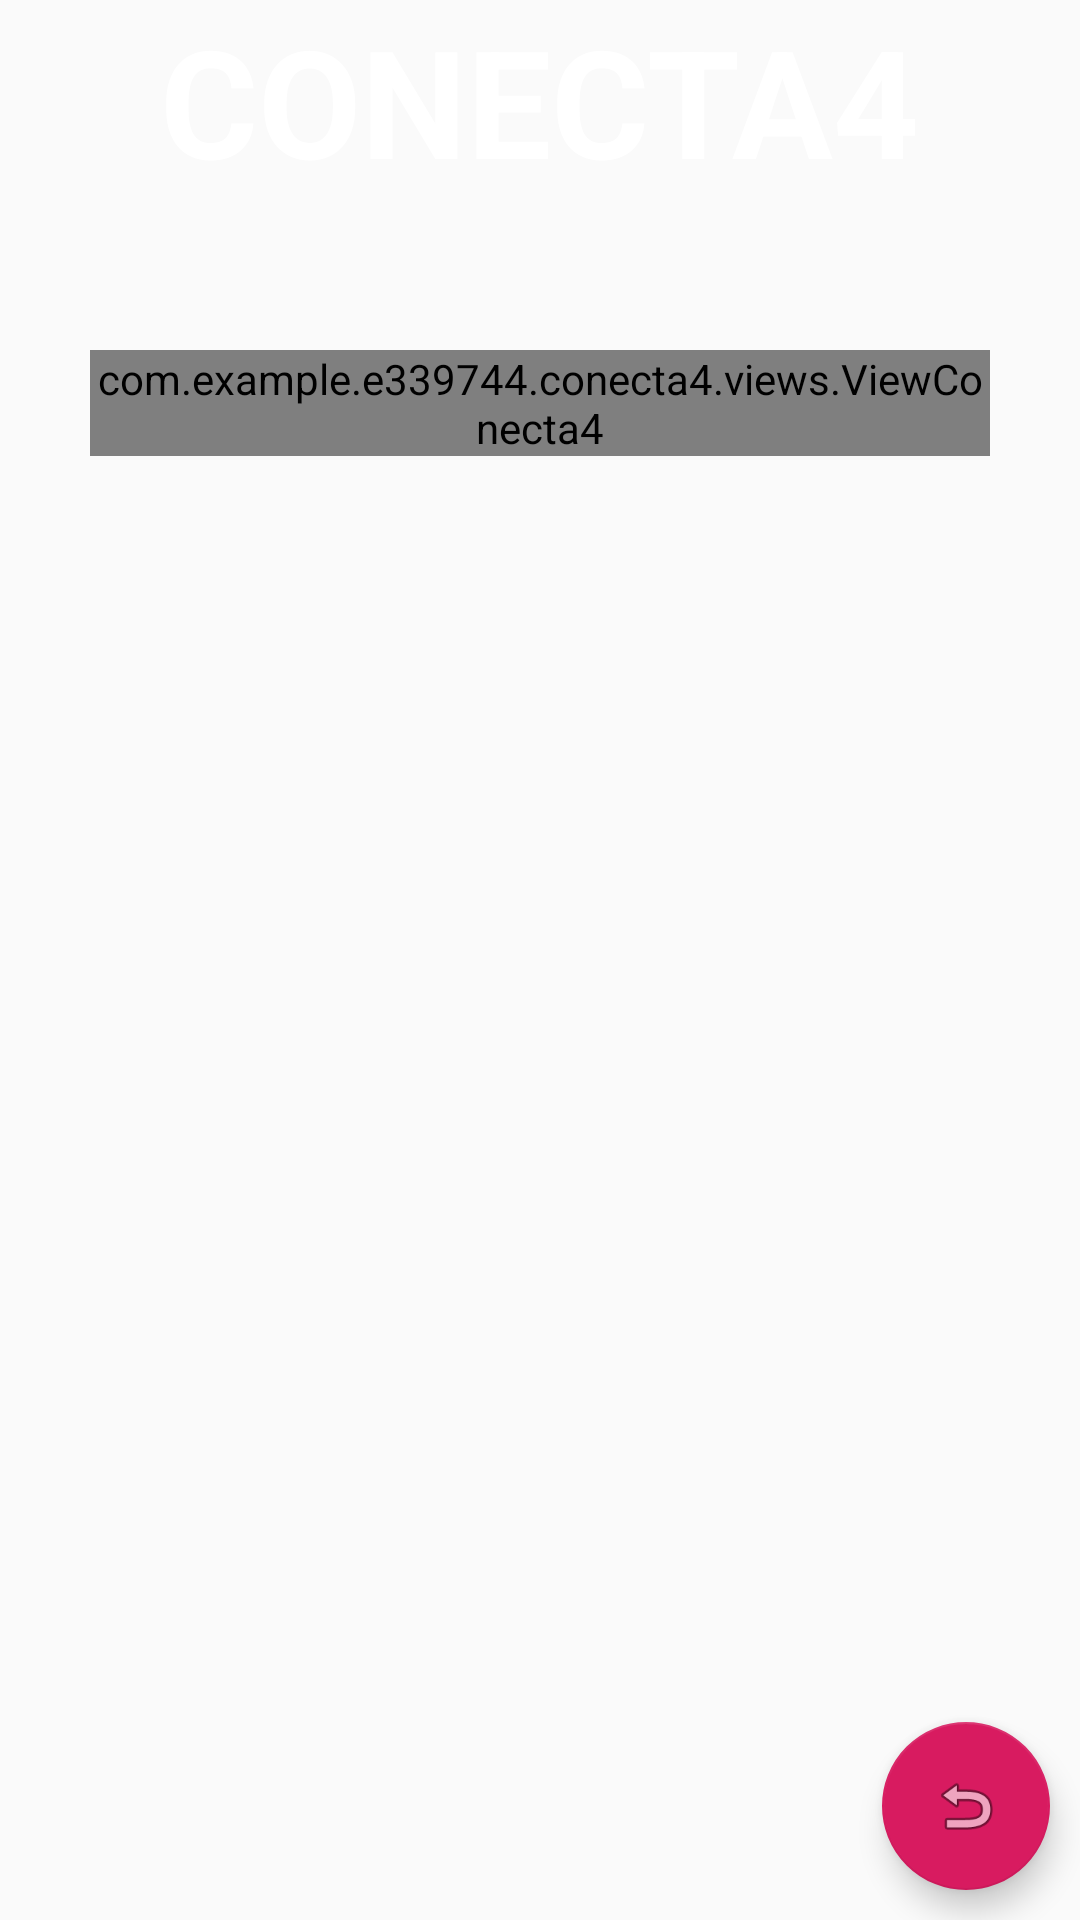

Layout XML and referenced resources for this Android screen:
<!-- AndroidManifest.xml: application theme AppTheme -->
<!-- res/layout/fragment_round.xml -->
<?xml version="1.0" encoding="utf-8"?>
<android.support.design.widget.CoordinatorLayout
        xmlns:android="http://schemas.android.com/apk/res/android"
        xmlns:app="http://schemas.android.com/apk/res-auto"
        android:layout_width="match_parent"
        android:layout_height="match_parent"
        >
    <LinearLayout
            android:layout_width="match_parent"
            android:layout_height="match_parent"
            android:gravity="center_horizontal"
            android:orientation="vertical"
    >
        <TextView
                android:id="@+id/round_title"
                android:layout_width="wrap_content"
                android:layout_height="wrap_content"
                android:layout_marginBottom="20dp"
                android:text="@string/title"
                android:textAllCaps="true"
                android:textSize="@dimen/title_size"
                android:textColor="@color/white"
                android:textStyle="bold"
        />

        <com.example.e339744.conecta4.views.ViewConecta4
                android:id="@+id/board_view4enRaya"
                android:layout_width="wrap_content"
                android:layout_height="wrap_content"
                android:layout_margin="30dp"/>
    </LinearLayout>

    <android.support.design.widget.FloatingActionButton
            android:id="@+id/reset_round_fab"
            android:layout_width="wrap_content"
            android:layout_height="wrap_content"
            android:layout_gravity="bottom|right"
            android:layout_marginBottom="@dimen/activity_vertical_margin"
            android:layout_marginRight="@dimen/activity_horizontal_margin"
            android:visibility="visible"
            android:src="@android:drawable/ic_menu_revert"
    />

</android.support.design.widget.CoordinatorLayout>
<!-- resources referenced by this layout -->
<resources>
  <color name="white">#FFF</color>
  <dimen name="activity_horizontal_margin">10dp</dimen>
  <dimen name="activity_vertical_margin">10dp</dimen>
  <dimen name="title_size">50sp</dimen>
  <string name="title">Conecta4</string>
  <style name="AppTheme" parent="Theme.AppCompat.Light.NoActionBar">
          
          <item name="colorPrimary">@color/colorPrimary</item>
          <item name="colorPrimaryDark">@color/colorPrimaryDark</item>
          <item name="colorAccent">@color/colorAccent</item>
      </style>
  <color name="colorPrimary">#008577</color>
  <color name="colorPrimaryDark">#00574B</color>
  <color name="colorAccent">#D81B60</color>
</resources>
